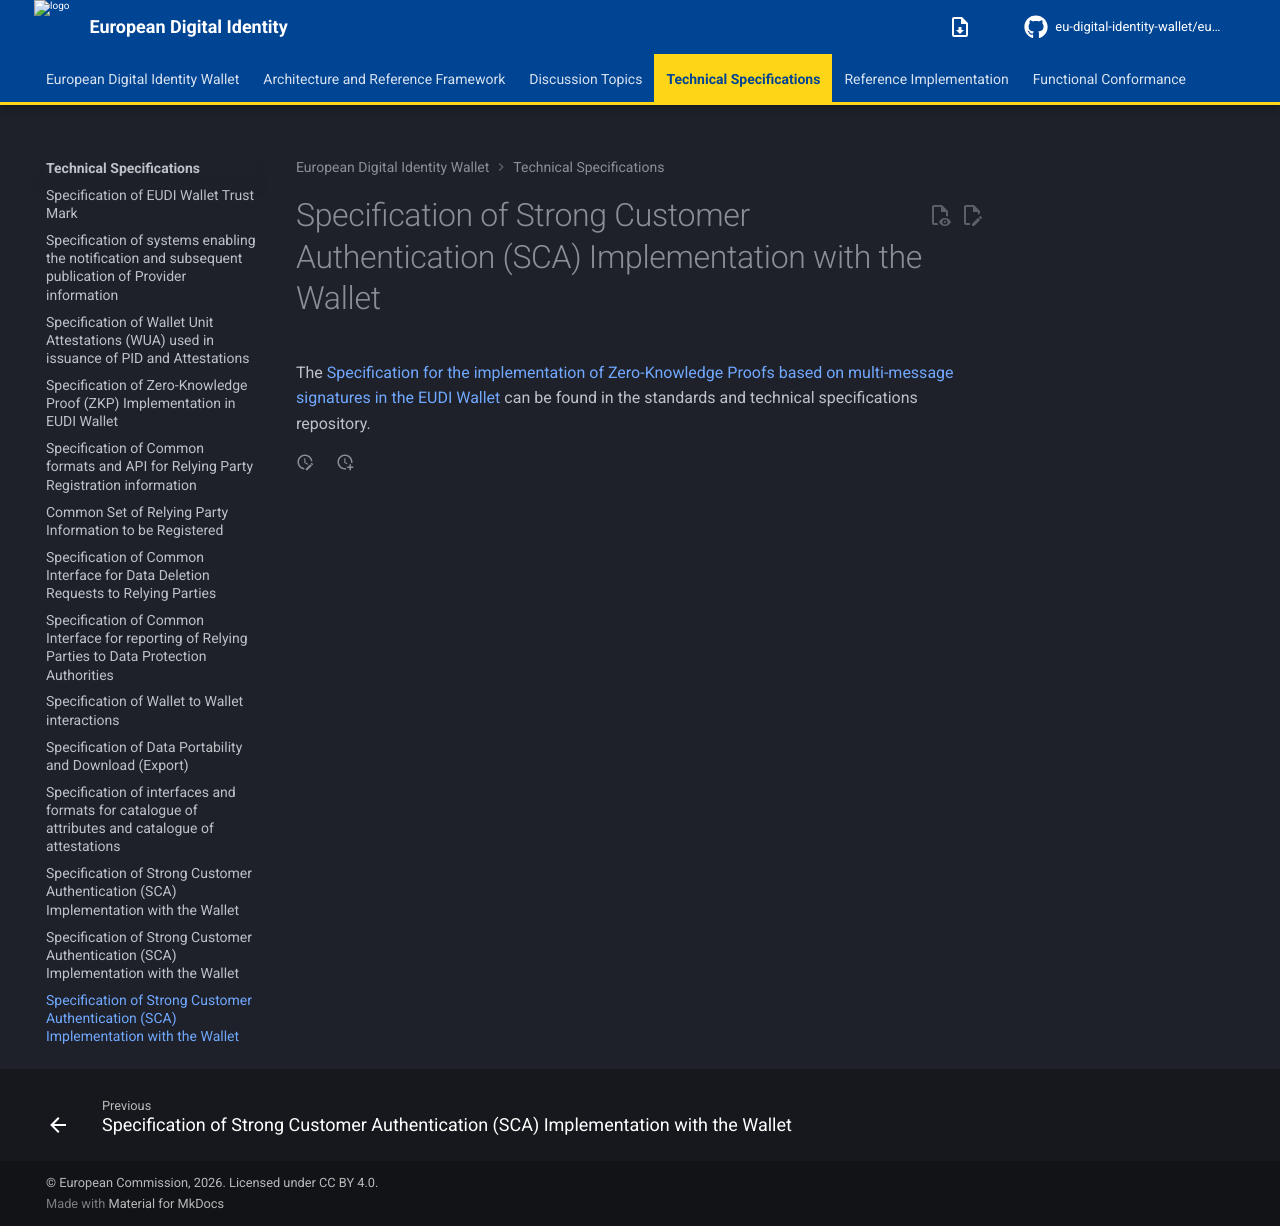

repository: eu-digital-identity-wallet/eudi-doc-architecture-and-reference-framework · page: 3.0.0/technical-specifications/ts14-zkps-from-mms/index.html · generator: mkdocs

# Specification of Strong Customer Authentication (SCA) Implementation with the Wallet

The [Specification for the implementation of Zero-Knowledge Proofs based on multi-message signatures in the EUDI Wallet](https://github.com/eu-digital-identity-wallet/eudi-doc-standards-and-technical-specifications/blob/main/docs/technical-specifications/ts14-zkps-from-mms.md) can be found in the standards and technical specifications repository.
